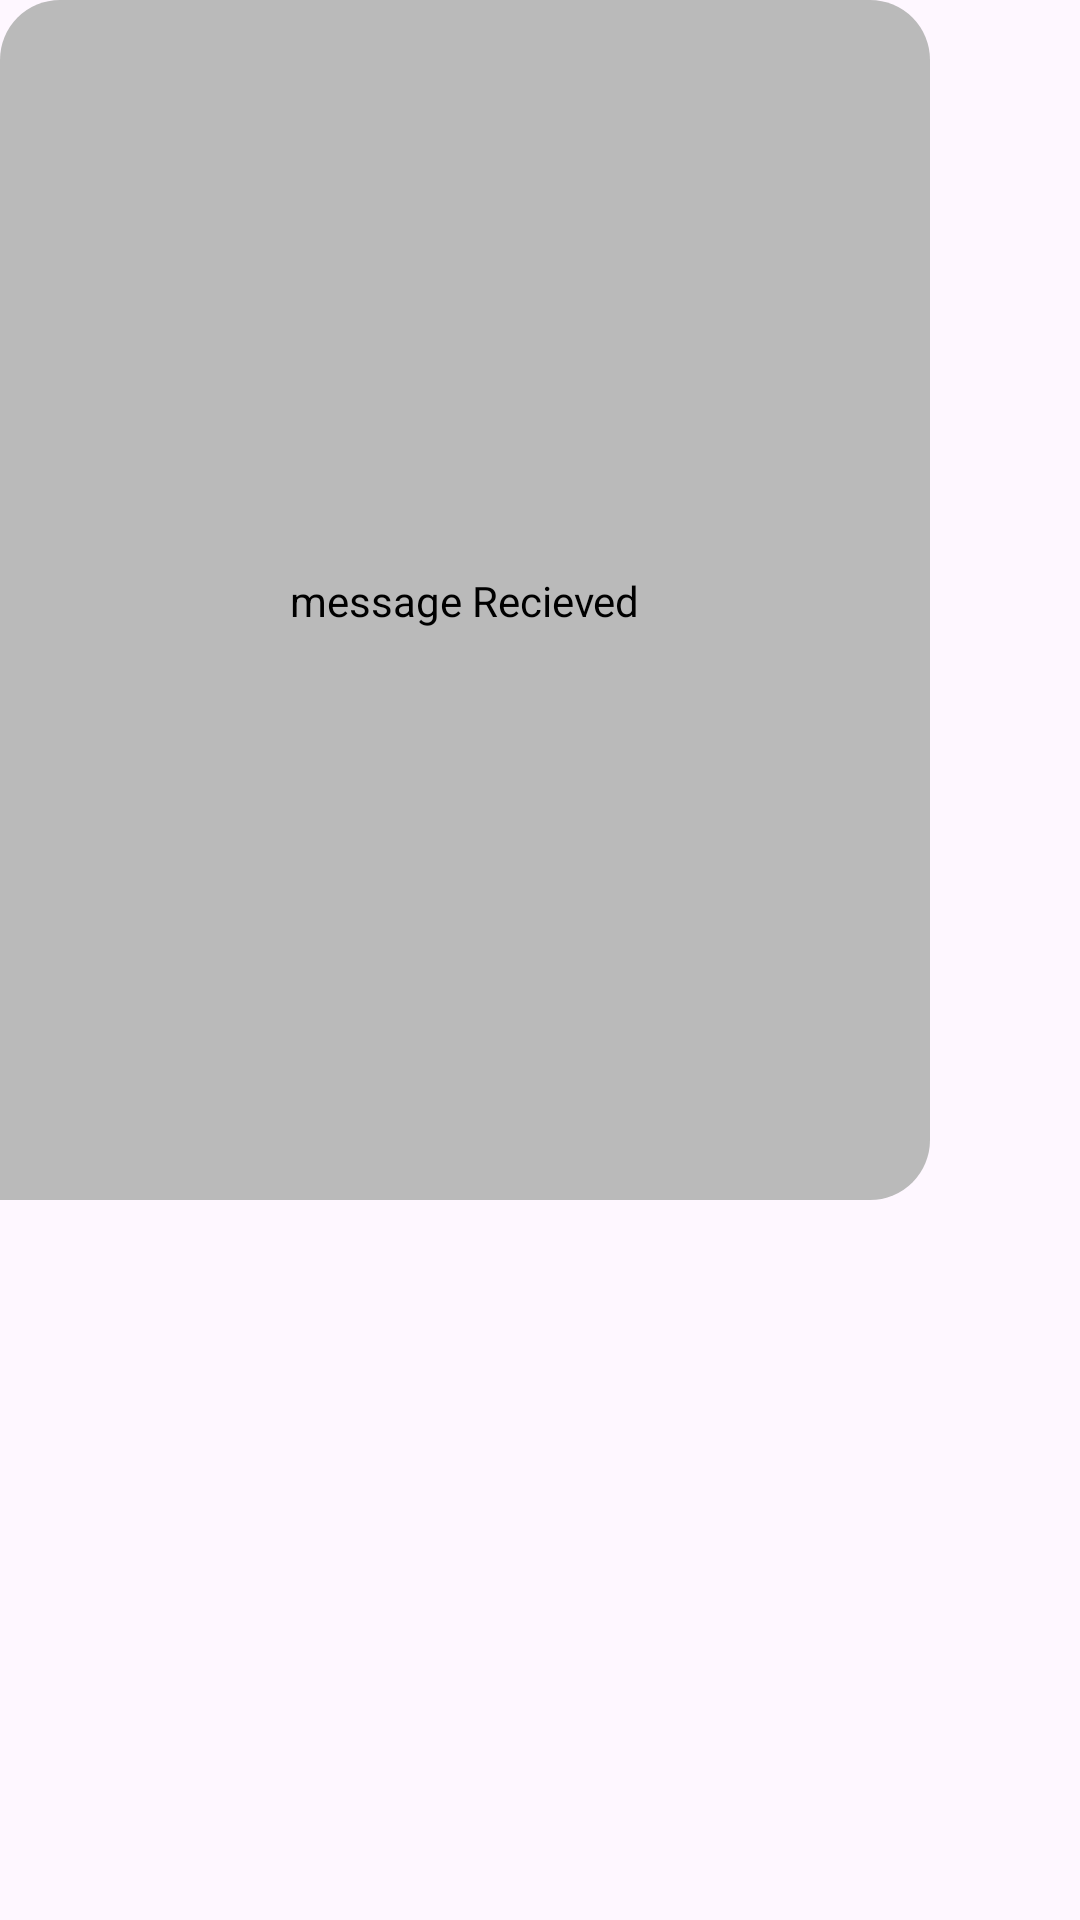

Here is an Android app screen rendered from its layout file. Give the layout XML and the strings, colors and styles it references.
<!-- AndroidManifest.xml: application theme Theme.Juttela -->
<!-- res/layout/sample_r_message.xml -->
<?xml version="1.0" encoding="utf-8"?>
<androidx.constraintlayout.widget.ConstraintLayout xmlns:android="http://schemas.android.com/apk/res/android"
    xmlns:app="http://schemas.android.com/apk/res-auto"
    xmlns:tools="http://schemas.android.com/tools"
    android:layout_width="match_parent"
    android:layout_height="50dp"
    android:layout_margin="5dp"
    android:maxWidth="310dp"
    android:maxHeight="400dp"
    android:minHeight="50dp"
    android:background="@drawable/r_message">

    <TextView
        android:id="@+id/message_r"
        android:layout_width="wrap_content"
        android:layout_height="wrap_content"
        android:text="message Recieved"
        android:textColor="#000000"
        app:layout_constraintBottom_toBottomOf="parent"
        app:layout_constraintEnd_toEndOf="parent"
        app:layout_constraintStart_toStartOf="parent"
        app:layout_constraintTop_toTopOf="parent" />
</androidx.constraintlayout.widget.ConstraintLayout>
<!-- resources referenced by this layout -->
<resources>
  <!-- drawable r_message (drawable) -->
  <?xml version="1.0" encoding="utf-8"?>
  <shape xmlns:android="http://schemas.android.com/apk/res/android">
  
  
      <corners
          android:topRightRadius="20dp"
          android:bottomRightRadius="20dp"
          android:bottomLeftRadius="0dp"
          android:topLeftRadius="20dp"/>
  
      <solid android:color="#BABABA"/>
  
  </shape>
  <style name="Theme.Juttela" parent="Base.Theme.Juttela" />
  <style name="Base.Theme.Juttela" parent="Theme.Material3.DayNight.NoActionBar">
          
          
      </style>
</resources>
